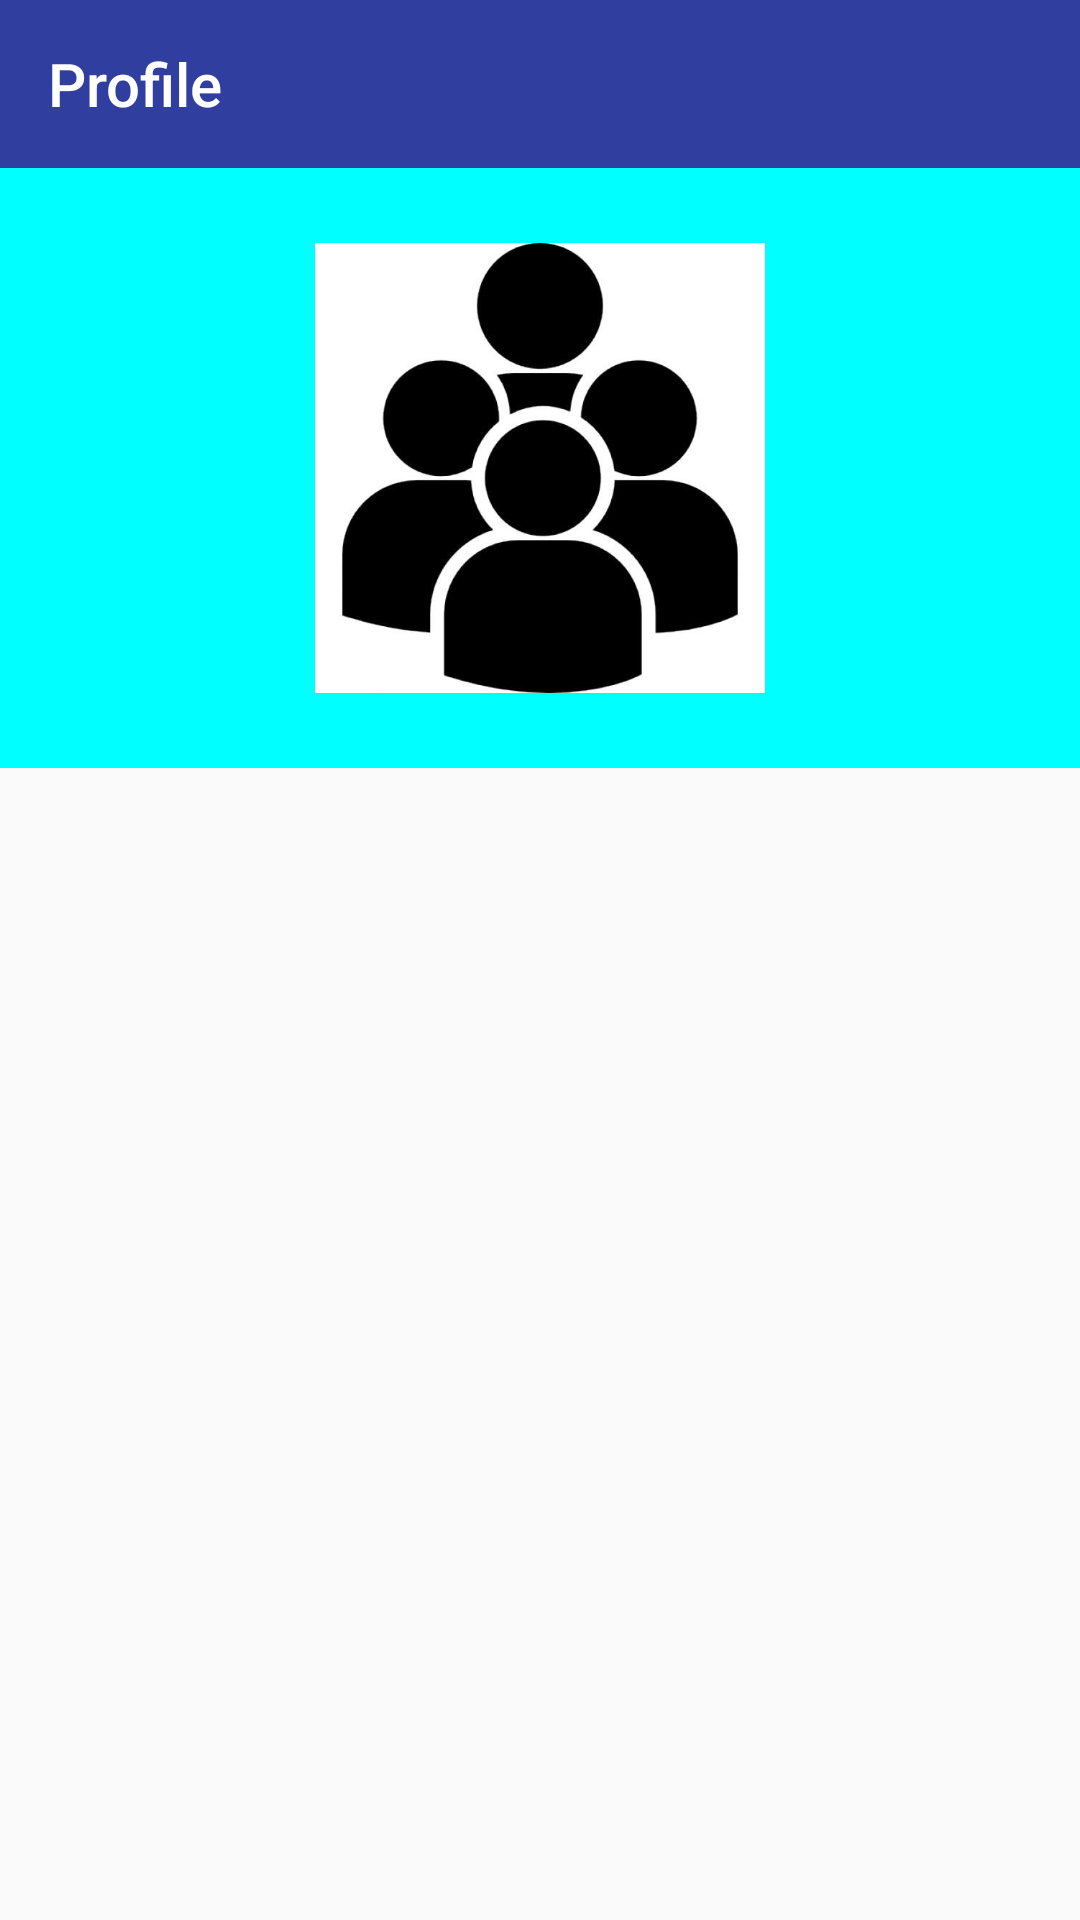

Android layout source for this screen:
<!-- AndroidManifest.xml: application theme AppTheme -->
<!-- res/layout/dv_header.xml -->
<?xml version="1.0" encoding="utf-8"?>

<LinearLayout xmlns:android="http://schemas.android.com/apk/res/android"
    android:layout_width="match_parent"
    android:layout_height="wrap_content"
    android:orientation="vertical"
    android:theme="@style/ThemeOverlay.AppCompat.Dark">

    <android.support.v7.widget.Toolbar xmlns:android="http://schemas.android.com/apk/res/android"
        xmlns:app="http://schemas.android.com/apk/res-auto"
        android:layout_width="match_parent"
        android:layout_height="wrap_content"
        android:background="?attr/colorPrimaryDark"
        android:fitsSystemWindows="true"
        android:minHeight="?attr/actionBarSize"
        android:orientation="vertical"
        app:theme="@style/ThemeOverlay.AppCompat.Dark.ActionBar"
        app:title="Profile">

    </android.support.v7.widget.Toolbar>

    <LinearLayout
        android:layout_width="match_parent"
        android:layout_height="@dimen/header_height"
        android:background="@color/headerBackground"
        android:orientation="vertical">

        <ImageView
            android:layout_width="@dimen/img_profile_dimens"
            android:layout_height="@dimen/img_profile_dimens"
            android:layout_gravity="center_horizontal"
            android:layout_marginBottom="@dimen/img_profile_margin_bottom"
            android:layout_marginTop="@dimen/header_img_margin_top"
            android:src="@drawable/profilepic" />

    </LinearLayout>
</LinearLayout>
<!-- resources referenced by this layout -->
<resources>
  <color name="headerBackground">#FF00FFFF</color>
  <dimen name="header_height">200dp</dimen>
  <dimen name="header_img_margin_top">25dp</dimen>
  <dimen name="img_profile_dimens">150dp</dimen>
  <dimen name="img_profile_margin_bottom">200dp</dimen>
  <!-- drawable profilepic: jpg bitmap (drawable, 17045 bytes) -->
  <style name="AppTheme" parent="Theme.AppCompat.Light.NoActionBar">
                  
                  <item name="colorPrimary">@color/colorPrimary</item>
                  <item name="colorPrimaryDark">@color/colorPrimaryDark</item>
                  <item name="colorAccent">@color/colorAccent</item>
                  <item name="android:windowTranslucentStatus">true</item>
          </style>
  <color name="colorPrimary">#3F51B5</color>
  <color name="colorPrimaryDark">#303F9F</color>
  <color name="colorAccent">#FF4081</color>
</resources>
